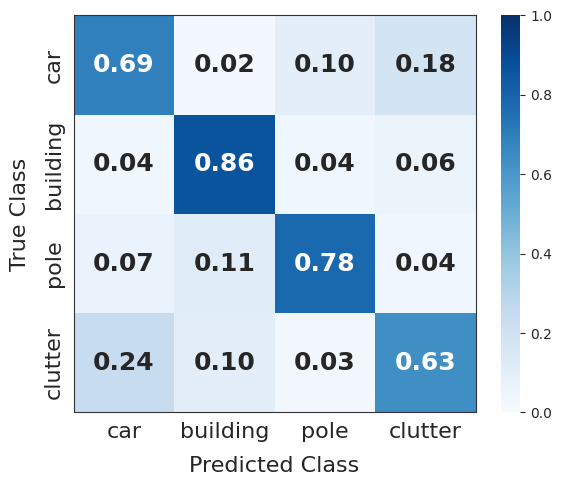

This figure's Python source:
#%%
import matplotlib.pyplot as plt
import seaborn as sns
import numpy as np

#%%
labels = ['car', 'building', 'pole', 'clutter']
# vanilla
vanilla_matrix = [[ 11850,    361,   1745,   3121],
                  [ 35764, 787880,  34359,  54849],
                  [  4000,   6961,  47331,   2253],
                  [116820,  49158,  13551, 310625]]
noistrain_matrix = [[ 38667,    874,    555,   3662],
                    [ 63453, 764398,  12651,  71436],
                    [ 11532,  16300,  30098,   2902],
                    [116452,  57466,   6471, 310411]]
pointgurad_matrix = [[ 36082,     25,    156,   7465],
                     [   346, 854257,   9446,  48754],
                     [   267,   2411,  54133,   3994],
                     [  2883,  45217,   3974, 437918]]

print(vanilla_matrix)

#%%
cm = np.array(vanilla_matrix)
# row_sums = [TN+FP, FN+TP]
row_sums = cm.sum(axis=1, keepdims=True)
cm_normalized = cm / row_sums

#%%
plt.figure(figsize=(6, 5), dpi=150)
sns.set_style("whitegrid", {'axes.grid': False})

# Use fmt='.2f' for decimals or '.0%' for percentages
ax = sns.heatmap(cm_normalized, 
                 annot=True, 
                 fmt='.2f', 
                 cmap='Blues',
                 xticklabels=labels, 
                 yticklabels=labels,
                 # Adding 'color': 'black' or 'white' can force it, 
                 # but usually, just providing a larger figure size helps.
                 annot_kws={"size": 18, "weight": "bold"}, 
                 cbar=True, 
                 vmin=0, 
                 vmax=1)

plt.xlabel('Predicted Class', fontsize=16, labelpad=10)
plt.ylabel('True Class', fontsize=16, labelpad=10)
ax.tick_params(axis='both', labelsize=16)

# Consistency: Add the frame to match your bar chart
for _, spine in ax.spines.items():
    spine.set_visible(True)
    spine.set_linewidth(0.8)
    spine.set_color('#333333')

plt.tight_layout()
plt.show()
